Run: headless pygame with SDL's dummy video driver; simulated clock (each Clock.tick advances the game by its frame time, no real sleeping); random seed 0; keys injected as events and as key.get_pressed() state; no mouse input.
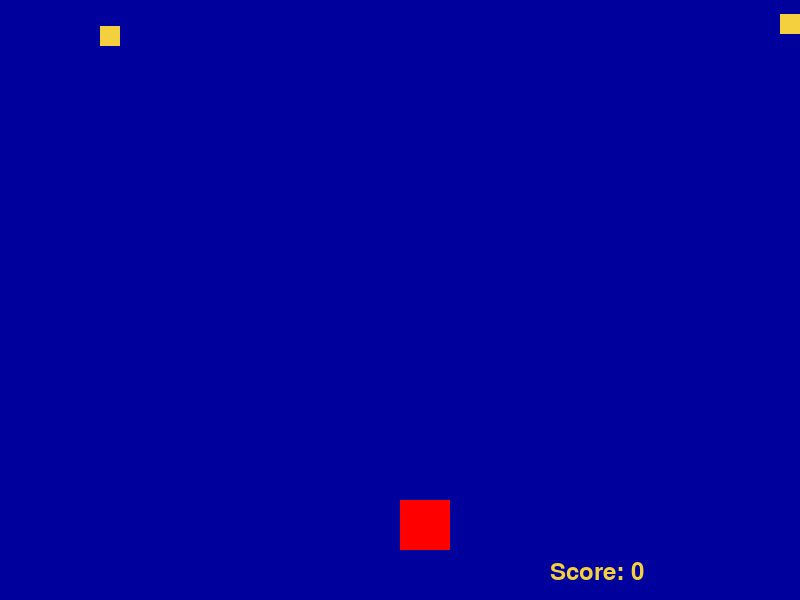
Frame 1 of 4 · flips 1–60 · no input
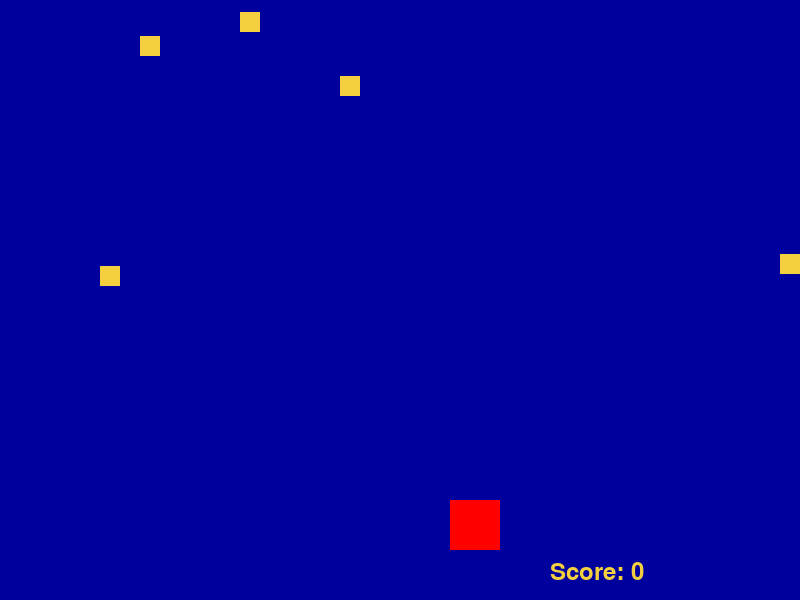
Frame 2 of 4 · flips 61–180 · tapped SPACE, RETURN · held RIGHT (→), D
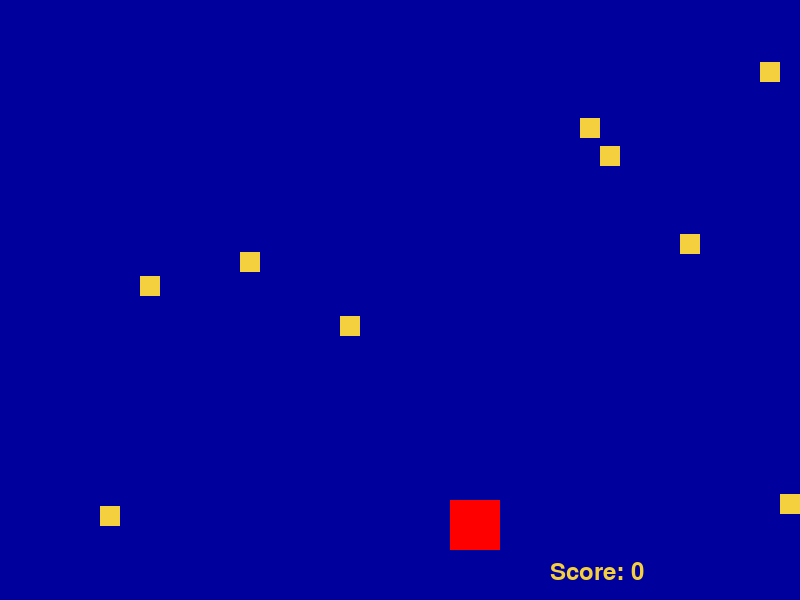
Frame 3 of 4 · flips 181–300 · held DOWN (↓), S
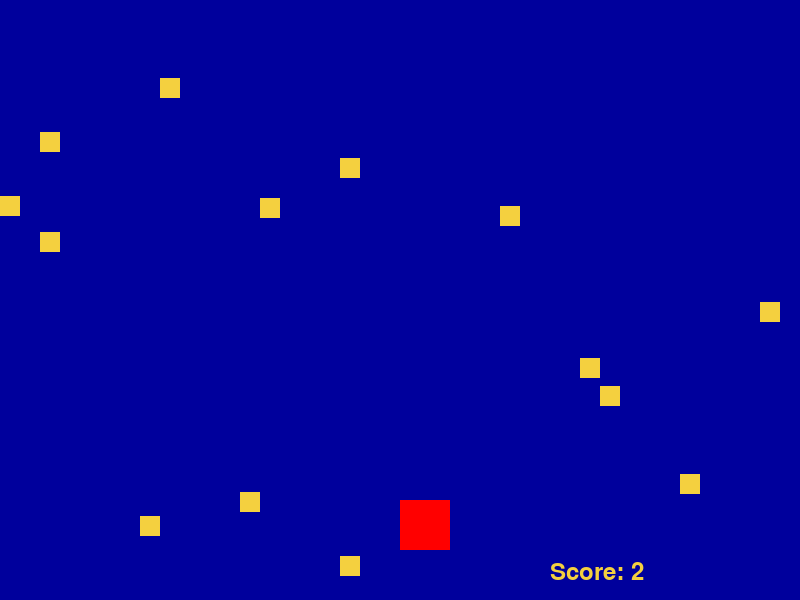
Frame 4 of 4 · flips 301–420 · held LEFT (←), A, UP (↑), W

The pygame program that drew these frames:

# Meteor Shower Game
# This program allows the user to create and then store a nested list creating a meteor shower game. this game drops meteors and detects for collisions 
# Within this program meteors have been drawn of a size and color, they also have a set speed which progresses during the duration of the game.
# The meteors are placed at the top of the game screen and fall at random times. Each meteor that hits the bottom is removed from the nested list.
# The user must dodge the meteors as they come down and continue if they don't get hit. Once a hit is detected,
# the game ends.


# Import modules
import pygame as pyg
from random import *
import math as m

# Define functions
def set_speed(score):
    '''
    Takes integer 'score' from main() function and runs a conditional check. If
    score is less than for (initial state) then speed is default of 2. Else score 
    is greater than 4 speed is calculated based off a logrithmic function to gradually
    increase speed based on the score. Returns integer 'speed' to main() function.
    '''
    if score < 4:                           # Determines base speed for initial game start
        speed = 2
    else:
        speed = m.log(score ** 5, 10)       # Increments speed consistantly as game progresses based on score
    return speed                            # returns speed to main()


def draw_meteors(met_list, met_dim, screen, color):
    '''
    Takes met_list, met_dim, screen, and color as parameters from main() function. Runs an itterating
    for loop with all meteors in met_list creating them on the screen using the pygame.draw.rectangle
    process.
    '''
    for i in met_list:                      # Each meteor instance on the met_list
        pyg.draw.rect(screen, color ,pyg.Rect(i[0], i[1], met_dim, met_dim))       # Actual meteor displayed
    return
    

def drop_meteors(met_list, met_dim, width, score):
    '''
    Takes parameters list (met_list), integer (met_dim), and integer (screen width) to generate initial
    placement of meteors on screen. While the game is active generates a random number between 1 and 24 and
    places a meteor when a 1 is generated. It then runs a nested conditional where, if a 1 is generated, the
    function will determine a random x value for the meteor to be generated on the screen so the dimension
    does not extend beond the screen width. If x is even then it is used to generate a new meteor in the list
    met_list. If not even then function continues and returns to main(). If drop did not equal 1 then it also
    returns to main(). Additionally pulled score from main() so it could be used to influence drop rate at 
    higher scores.
    '''

    while True:
        drop_rate = ((score // 10) * 2)     # establishes rate at which meteors drop is adjusted
        if drop_rate >= 24:                 # conditional to determine if drop_rate exceeds 24
            drop_rate = 24                  # limits how high drop_rate can increase
        drop = randint(1, (25 - drop_rate)) # Generates random number to determine if meteor is dropped, decrease by drop_rate, min value 1
        if drop == 1:                       # only drops meteor when drop value == 1
            x = randrange(0, width, met_dim)        # sets random x value on screen for initial drop
            if x % 2 == 0:                  # checks to see if number is even
                met_list.append([x,0])      # Adds meteor position to met_list
            else:
                continue                    # continues program if number was odd
            return
        else:                               # returns to program if drop != 1
            return


def update_meteor_positions(met_list, height, score, speed):
    '''
    This function increases the y coordinate of the meteor by speed. If the meteor
    passes height, then score is increased by 1 and gets appended to list1. Met_list
    is then updated by assigning it to list1, therefore, removing the meteor. Returns
    the updated meteor list and score.
    '''

    list1 = []                      # initalizes empty list as temp list for use in update met_list
    for i in range(len(met_list)):  # begins counting for-loop based on number of meteors in met_list
        met_list[i][1] += speed     # adds speed to y value thus increasing speed of meteors in met_list
        if met_list[i][1] >= height:    # checks to see if y value of meteor is at or exceeds height limit, aka 'hit ground'
            score +=1               # adds one point to score if meteor 'hit ground'
        else:
            list1.append(met_list[i])   # if meteor hasn't 'hit ground' then adds to temp list

    met_list = list1                # sets temp list to met_list so only 'active' meteors remain in met_list

    return score, met_list          # returns score and updated met_list to main()


def detect_collision(player_pos, met_list, player_dim, met_dim):
    '''
    This function detects if there has been a collision with the player. It checks every 
    meteor in met_list to see if it did not collide horizontally or vertically. When a collision is
    detected, it returns True. If no collision is detected, it will return False and the game
    continues. 
    '''

    for i in range(len(met_list)):
        meteor = met_list[i][0]                 # Assigns meteor with coordinate points in met_list
        meteor_right = met_list[i][0] + met_dim #This takes into account the dimension of the meteor horizontally
        player = player_pos[0]                  #Assigns player with  player coordinate points
        player_right = player_pos[0] + player_dim #This takes into account the dimension of the player horizontally
        meteor_top = met_list[i][1]             #Assigns meteor_top with the top of the meteor
        meteor_bottom = met_list[i][1] + met_dim #This takes into account the dimension of the metoer to determine the bottom
        player_top = player_pos[1]              #Assigns players_top to the players top
        player_bottom = player_pos[1] + player_dim #This takes into account the dimension of the player to determine players bottom
        
        if (meteor <= player_right and meteor >= player) or (meteor_right <= player_right and meteor_right >= player):#horizontal collision

            if (meteor_top <= player_bottom and meteor_top >= player_top) or (meteor_bottom <= player_bottom and meteor_bottom >= player_top):#vertical collision 
                return True
    return False


def collision_check(met_list, player_pos, player_dim, met_dim):
    '''
    This function calls the detect_collision function and checks to see if it returns
    True. If it does, then it also returns True and the game ends. If True is not detected,
    then False is returned.
    '''
    if detect_collision(player_pos, met_list, player_dim, met_dim) == True:
        return True
    else:
        return False

    
def main():
    '''
    Initialize pygame and pygame parameters.  Note that both player and meteors
    are square.  Thus, player_dim and met_dim are the height and width of the
    player and meteors, respectively.  Each line of code is commented.
    '''
    pyg.init()                # initialize pygame

    width = 800               # set width of game screen in pixels
    height = 600              # set height of game screen in pixels

    red = (255,0,0)           # rgb color of player
    yellow = (244,208,63)     # rgb color of meteors
    background = (0,0,156)    # rgb color of sky (midnight blue)

    player_dim = 50           # player size in pixels
    player_pos = [int(width/2), int(height-2*player_dim)]  # initial location of player
                                                 # at bottom middle; height
                                                 # never changes

    met_dim = 20              # meteor size in pixels
    met_list = []             # initialize list of two-element lists
                              # giving x and y meteor positions

    screen = pyg.display.set_mode((width, height)) # initialize game screen

    game_over = False         # initialize game_over; game played until
                              # game_over is True, i.e., when collision
                              # is detected

    score = 0                 # initialize score

    clock = pyg.time.Clock()  # initialize clock to track time

    my_font = pyg.font.SysFont("monospace", 35) # initialize system font

    while not game_over:                       # play until game_over == True
        for event in pyg.event.get():          # loop through events in queue
            if event.type == pyg.KEYDOWN:      # checks for key press
                x = player_pos[0]              # assign current x position
                y = player_pos[1]              # assign current y position
                if event.key == pyg.K_LEFT:    # checks if left arrow;
                    x -= player_dim            # if true, moves player left
                elif event.key == pyg.K_RIGHT: # checks if right arrow;
                    x += player_dim            # else moves player right
                player_pos = [x, y]            # reset player position
            
        screen.fill(background)                # refresh screen bg color
        drop_meteors(met_list, met_dim, width, score) # call drop_meteors function to drop meteors 
        # added speed to drop_meteor() argument so that drop_rate increases based on score 
        speed = set_speed(score)               # call set_speed function to increase speed of meteors as score increases
        score, met_list = update_meteor_positions(met_list, height, score, speed)
                                               # call the update_meteor_position function and returns score and updated list
        text = "Score: " + str(score)              # create score text
        label = my_font.render(text, 1, yellow)    # render text into label
        screen.blit(label, (width-250, height-40)) # blit label to screen at
                                                   # given position; for our 
                                                   # purposes, just think of
                                                   # blit to mean draw
        draw_meteors(met_list, met_dim, screen, yellow) # self-explanatory;
                                                        # call the draw_meteor function

        pyg.draw.rect(screen, red, (player_pos[0], player_pos[1], player_dim, player_dim))  # draw player

        if collision_check(met_list, player_pos, player_dim, met_dim):
            game_over = True                       # ends the game
    
        clock.tick(30)                             # set frame rate to control
                                                   # frames per second (~30); 
                                                   # slows down game

        pyg.display.update()                       # update screen characters
    # Outside while-loop now.
    print('Final score:', score)                   # final score
    pyg.quit()                                     # leave pygame

main()
